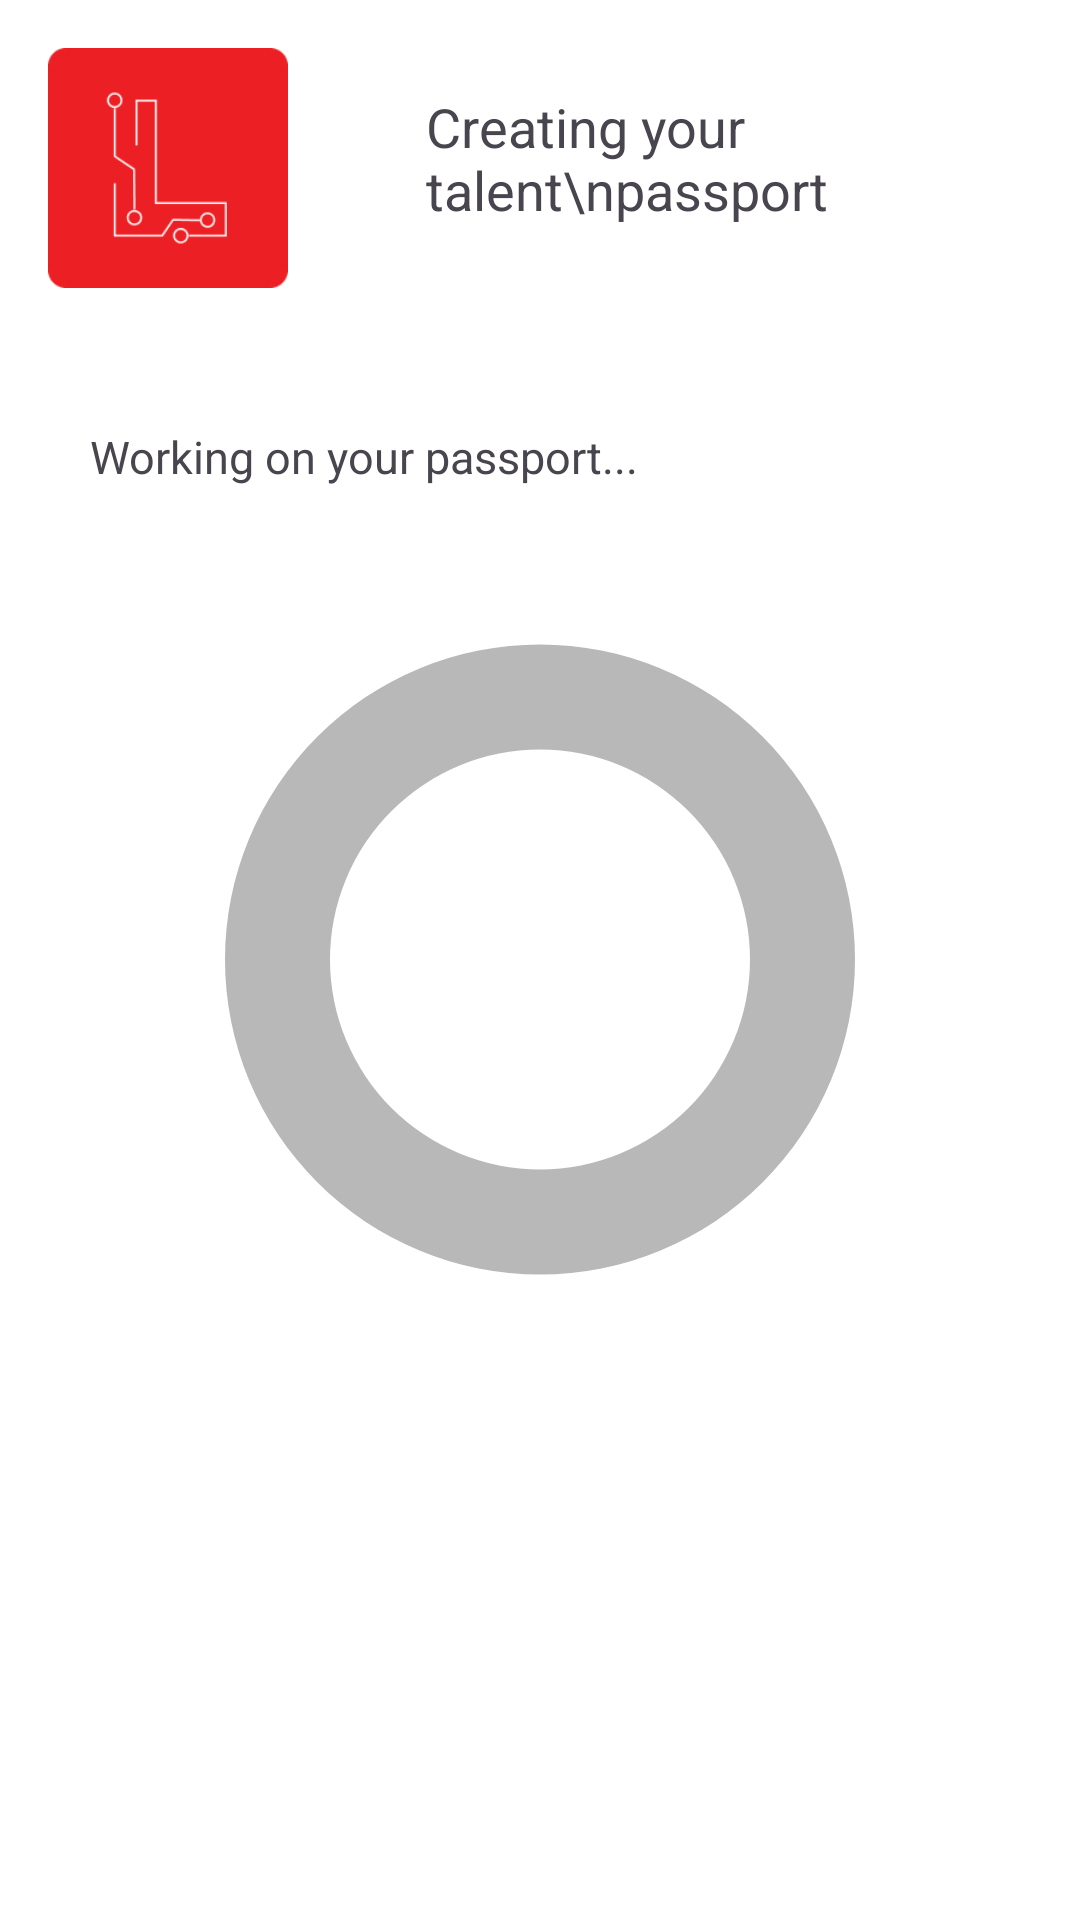

Produce the Android XML layout that renders to this screen, including the resource entries it uses.
<!-- AndroidManifest.xml: application theme Theme.Lillup -->
<!-- res/layout/fragment_passport.xml -->
<?xml version="1.0" encoding="utf-8"?>
<RelativeLayout xmlns:android="http://schemas.android.com/apk/res/android"
    xmlns:app="http://schemas.android.com/apk/res-auto"
    xmlns:tools="http://schemas.android.com/tools"
    android:layout_width="match_parent"
    android:layout_height="match_parent"
    >
    <LinearLayout
        android:id="@+id/ll_header"
        android:layout_width="match_parent"
        android:layout_height="wrap_content">
        <ImageView
            android:layout_width="80dp"
            android:layout_height="80dp"
            android:src="@drawable/app_logo"
            android:layout_alignParentStart="true"
            android:layout_margin="16dp"
            android:scaleType="centerCrop"
            android:transitionName="@string/transition_logo" />
        <TextView
            android:layout_weight="1"
            android:layout_gravity="top"
            android:textSize="18sp"
            android:layout_margin="30dp"
            android:text="Creating your talent\npassport"
            android:layout_width="wrap_content"
            android:layout_height="wrap_content"/>
    </LinearLayout>

    <TextView
        android:id="@+id/tvStatus"
        android:layout_width="wrap_content"
        android:layout_height="wrap_content"
        android:layout_below="@id/ll_header"
        android:layout_gravity="top"
        android:layout_marginStart="30dp"
        android:layout_marginTop="30dp"
        android:layout_marginEnd="30dp"
        android:layout_marginBottom="30dp"
        android:layout_weight="1"
        android:text="Working on your passport..."
        android:textSize="15sp"
        />



    <ImageView
        android:id="@+id/ivImage"
        android:layout_width="120dp"
        android:visibility="gone"
        android:layout_centerInParent="true"
        android:layout_height="1200dp"
        android:src="@drawable/bg_prog"
        />
    <TextView
        android:id="@+id/tvDone"
        android:layout_width="wrap_content"
        android:layout_height="wrap_content"
        android:layout_centerHorizontal="true"
        android:layout_gravity="top"
        android:layout_marginStart="30dp"
        android:layout_marginTop="200dp"
        android:layout_marginEnd="30dp"
        android:layout_weight="1"
        android:visibility="gone"
        android:text="All Ready!"
        android:textSize="24sp"
        />
    <ProgressBar
        android:id="@+id/customProgressBar"
        style="?android:attr/progressBarStyleHorizontal"
        android:layout_width="2750dp"
        android:layout_height="275dp"
        android:layout_gravity="center"
        android:indeterminate="false"
        android:max="100"
        android:layout_centerInParent="true"
        android:progress="0"
        android:progressDrawable="@drawable/progress_bar_bg" />
    <com.google.android.material.button.MaterialButton
        android:layout_width="150dp"
        android:layout_height="wrap_content"
        android:layout_centerHorizontal="true"
        android:text="DIVE IN"
        android:id="@+id/btnDive"
        android:textColor="@color/black"
        app:backgroundTint="@color/white"
        app:strokeColor="@color/red_color"
        app:strokeWidth="2dp"
        android:visibility="gone"
        app:cornerRadius="4dp"
        app:elevation="0dp"
        android:layout_marginBottom="30dp"
        app:background="@drawable/transprent_bg"
        android:layout_alignParentBottom="true"
        />
</RelativeLayout>
<!-- resources referenced by this layout -->
<resources>
  <color name="black">#FF000000</color>
  <color name="red_color">#EC1F24</color>
  <color name="white">#FFFFFFFF</color>
  <!-- drawable app_logo: png bitmap (drawable, 2925 bytes) -->
  <!-- drawable progress_bar_bg (drawable) -->
  <layer-list xmlns:android="http://schemas.android.com/apk/res/android">
      
      <item>
          <rotate
              android:fromDegrees="45"
              android:toDegrees="45">
              <shape
                  android:shape="ring"
                  android:innerRadius="70dp"
                  android:useLevel="false"
                  android:thickness="35dp">
                  <solid android:color="@color/light_grey" />
              </shape>
          </rotate>
      </item>
      <item>
          <rotate
              android:fromDegrees="270"
              android:toDegrees="270">
              <shape
                  android:shape="ring"
                  android:innerRadius="70dp"
                  android:useLevel="true"
                  android:thickness="35dp">
                  <solid android:color="@color/dark_grey" />
              </shape>
          </rotate>
      </item>
  
  </layer-list>
  <!-- drawable transprent_bg (drawable) -->
  <shape xmlns:android="http://schemas.android.com/apk/res/android">
      <solid android:color="#FFFFFF" /> 
      <corners android:radius="4dp" /> 
      <stroke
          android:width="1dp"
          android:color="@color/red_color" />
  </shape>
  <string name="transition_logo">transition_logo</string>
  <style name="Theme.Lillup" parent="Base.Theme.Lillup" />
  <color name="light_grey">#B8B8B8</color>
  <color name="dark_grey">#9A9999</color>
  <style name="Base.Theme.Lillup" parent="Theme.Material3.DayNight.NoActionBar">
          
  
          <item name="windowActionBar">false</item>
          <item name="windowNoTitle">true</item>
          <item name="colorPrimary">#EC1F24</item> 
          <item name="colorPrimaryDark">#EC1F24</item> 
          <item name="colorAccent">#EC1F24</item> 
          <item name="android:windowBackground">@android:color/white</item> 
      </style>
</resources>
